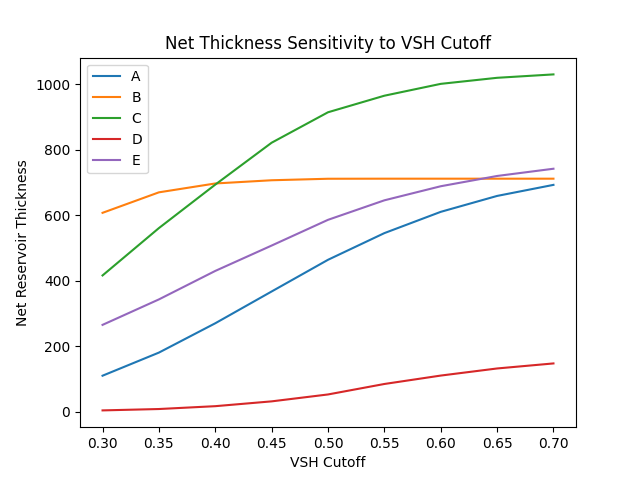

Data behind this chart, as committed beside it:
zone, vsh_cutoff, net_thickness
A, 0.3, 110.2
B, 0.3, 607.8
C, 0.3, 416.5
D, 0.3, 4.2
E, 0.3, 265.5
A, 0.35, 180.8
B, 0.35, 670.4
C, 0.35, 561.2
D, 0.35, 8.4
E, 0.35, 343.3
A, 0.4, 270.4
B, 0.4, 697.5
C, 0.4, 694
D, 0.4, 17.1
E, 0.4, 430.3
A, 0.45, 367.5
B, 0.45, 707.3
C, 0.45, 822
D, 0.45, 31.8
E, 0.45, 507.8
A, 0.5, 464.3
B, 0.5, 711.9
C, 0.5, 915
D, 0.5, 52.9
E, 0.5, 586.4
A, 0.55, 545.8
B, 0.55, 712.1
C, 0.55, 965.6
D, 0.55, 84.9
E, 0.55, 646
A, 0.6, 610.8
B, 0.6, 712.1
C, 0.6, 1002
D, 0.6, 110.6
E, 0.6, 689
A, 0.65, 659.4
B, 0.65, 712.1
C, 0.65, 1020
D, 0.65, 132.3
E, 0.65, 720.4
A, 0.7, 693.2
B, 0.7, 712.1
C, 0.7, 1031
D, 0.7, 147.7
E, 0.7, 742.5
